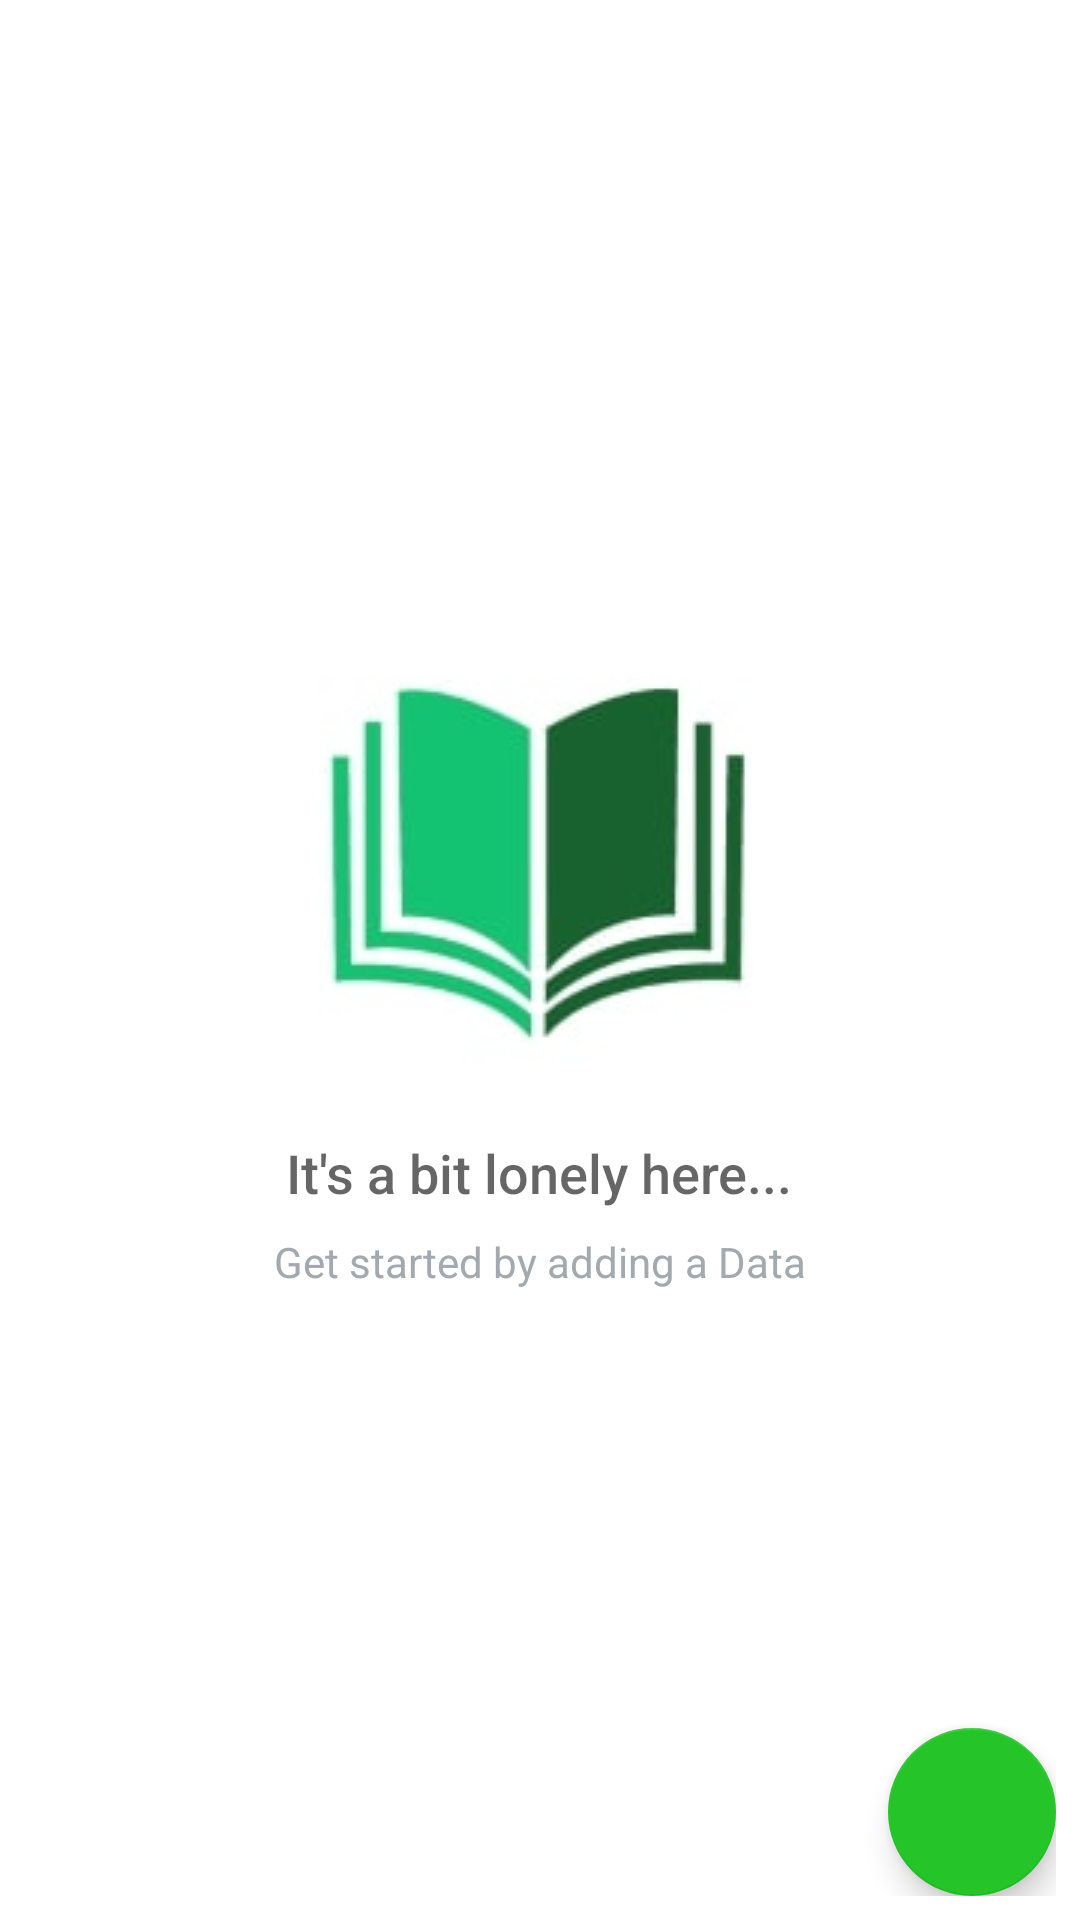

Layout XML and referenced resources for this Android screen:
<!-- AndroidManifest.xml: application theme AppTheme -->
<!-- res/layout/activity_catalog.xml -->
<?xml version="1.0" encoding="utf-8"?>
<RelativeLayout xmlns:android="http://schemas.android.com/apk/res/android"
    xmlns:tools="http://schemas.android.com/tools"
    android:layout_width="match_parent"
    android:layout_height="match_parent"
    android:padding="8dp"
    android:background="@android:color/white"
    tools:context="pets.CatalogActivity">

    <ListView
        android:id="@+id/list"
        android:layout_width="match_parent"
        android:layout_marginTop="5dp"
        android:layout_marginRight="5dp"
        android:layout_marginLeft="5dp"
        android:divider="@android:color/transparent"
        android:dividerHeight="5.0sp"
        android:layout_height="match_parent" />

    
    <RelativeLayout
        android:id="@+id/empty_view"
        android:layout_width="wrap_content"
        android:layout_height="wrap_content"
        android:layout_centerInParent="true">

        <ImageView
            android:id="@+id/empty_shelter_image"
            android:layout_width="wrap_content"
            android:layout_height="wrap_content"
            android:layout_centerHorizontal="true"
            android:src="@drawable/aa" />

        <TextView
            android:id="@+id/empty_title_text"
            android:layout_width="wrap_content"
            android:layout_height="wrap_content"
            android:layout_below="@+id/empty_shelter_image"
            android:layout_centerHorizontal="true"
            android:fontFamily="sans-serif-medium"
            android:paddingTop="16dp"
            android:text="@string/empty_view_title_text"
            android:textAppearance="?android:textAppearanceMedium" />

        <TextView
            android:id="@+id/empty_subtitle_text"
            android:layout_width="wrap_content"
            android:layout_height="wrap_content"
            android:layout_below="@+id/empty_title_text"
            android:layout_centerHorizontal="true"
            android:fontFamily="sans-serif"
            android:paddingTop="8dp"
            android:text="@string/empty_view_subtitle_text"
            android:textAppearance="?android:textAppearanceSmall"
            android:textColor="#A2AAB0"/>

    </RelativeLayout>

    <com.google.android.material.floatingactionbutton.FloatingActionButton
        android:id="@+id/fab"

        android:layout_width="wrap_content"
        android:layout_height="wrap_content"
        android:layout_alignParentBottom="true"
        android:layout_alignParentEnd="true"
        android:layout_alignParentRight="true"
        android:layout_margin="@dimen/fab_margin"
        android:src="@drawable/ic_add" />
</RelativeLayout>
<!-- resources referenced by this layout -->
<resources>
  <!-- drawable aa: jpg bitmap (drawable, 4277 bytes) -->
  <string name="empty_view_subtitle_text">Get started by adding a Data</string>
  <string name="empty_view_title_text">It\'s a bit lonely here...</string>
  <style name="AppTheme" parent="Theme.AppCompat.Light.DarkActionBar">
          <item name="colorPrimary">@color/colorPrimary</item>
          <item name="colorPrimaryDark">@color/colorPrimaryDark</item>
          <item name="colorAccent">@color/colorAccent</item>
      </style>
  <color name="colorPrimary">#09880F</color>
  <color name="colorPrimaryDark">#1FA124</color>
  <color name="colorAccent">#25C529</color>
</resources>
